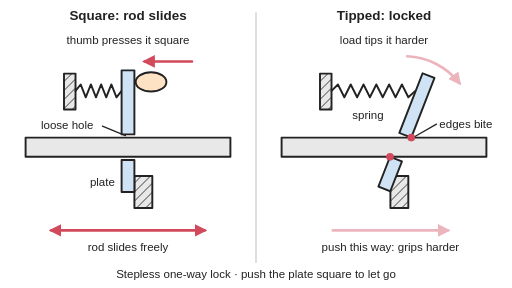
t = 0.00 s
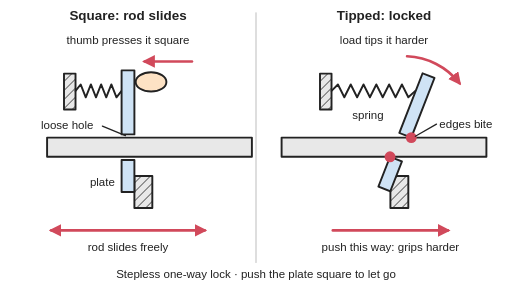
t = 0.60 s
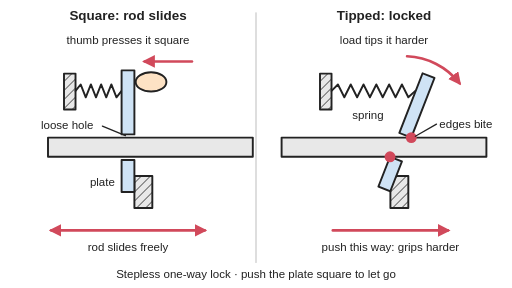
t = 1.40 s
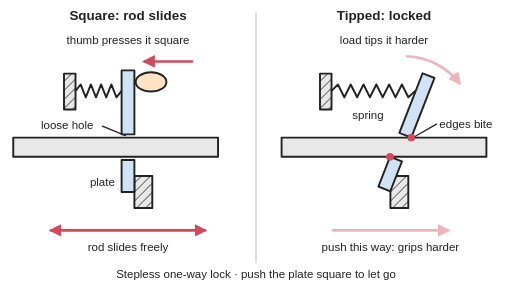
t = 2.00 s
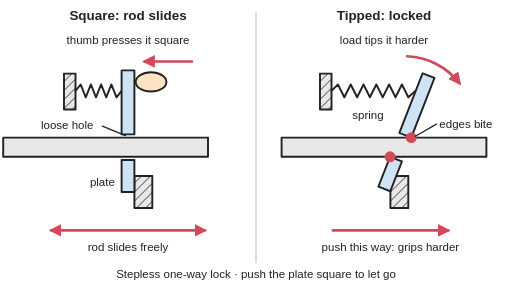
t = 2.60 s
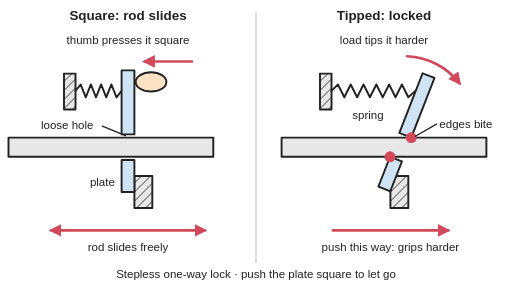
t = 3.40 s

The animated SVG that drew these frames (rendered in a browser with its animation timeline set to each time). Animation: 5 SMIL elements (animate=4,animateTransform=1); one cycle of 4.00 s, repeats indefinitely.

<svg xmlns="http://www.w3.org/2000/svg" viewBox="0 0 800 450" width="800" height="450" role="img">
<title>A rod passing through a flat plate with an oversized hole: on the left a thumb holds the plate square so the rod slides freely, and on the right a spring tips the plate so two opposite edges of the hole bite the rod and pushing the rod tips the plate harder and locks it. Animated: the rod slides to and fro through the square plate, while the tipped plate holds its rod still as each push makes the edges bite harder.</title>
<rect width="800" height="450" fill="#ffffff"/>
<defs>
<marker id="ah" viewBox="0 0 10 10" refX="8" refY="5" markerWidth="5" markerHeight="5" orient="auto-start-reverse"><path d="M0,0 L10,5 L0,10 z" fill="#d1495b"/></marker>
<pattern id="hatch" width="10" height="10" patternUnits="userSpaceOnUse" patternTransform="rotate(45)"><rect width="10" height="10" fill="#e8e8e8"/><line x1="0" y1="0" x2="0" y2="10" stroke="#222" stroke-width="2"/></pattern>
<g id="fixed" fill="url(#hatch)" stroke="#222" stroke-width="3">
<rect x="100" y="115" width="18" height="56"/>
<rect x="210" y="275" width="28" height="50"/>
</g>
<rect id="rod" x="40" y="215" width="320" height="30" fill="#e8e8e8" stroke="#222" stroke-width="3"/>
<g id="plate" fill="#cfe3f5" stroke="#222" stroke-width="3">
<rect x="-10" y="-120" width="20" height="100"/>
<rect x="-10" y="20" width="20" height="50"/>
</g>
</defs>
<g stroke-linejoin="round" stroke-linecap="round">
<line x1="400" y1="20" x2="400" y2="410" stroke="#cccccc" stroke-width="2"/>
<!-- square: slides -->
<use href="#fixed"/>
<polyline points="118,142 126,132 134,152 142,132 150,152 158,132 166,152 174,132 182,152 190,142" fill="none" stroke="#222" stroke-width="3"/>
<g><animateTransform attributeName="transform" type="translate" values="0 0;35 0;35 0;-35 0;-35 0;0 0" keyTimes="0;0.2;0.35;0.65;0.8;1" calcMode="spline" keySplines="0.4 0 0.2 1;0.4 0 0.2 1;0.4 0 0.2 1;0.4 0 0.2 1;0.4 0 0.2 1" dur="4s" repeatCount="indefinite"/><use href="#rod"/></g>
<use href="#plate" transform="translate(200,230)"/>
<ellipse cx="236" cy="128" rx="24" ry="15" fill="#fde2c4" stroke="#222" stroke-width="3"/>
<line x1="300" y1="96" x2="226" y2="96" stroke="#d1495b" stroke-width="4" marker-end="url(#ah)"/>
<line x1="80" y1="360" x2="320" y2="360" stroke="#d1495b" stroke-width="4" marker-start="url(#ah)" marker-end="url(#ah)"/>
<line x1="160" y1="197" x2="196" y2="212" stroke="#222" stroke-width="2"/>
<!-- tipped: locked -->
<g transform="translate(400,0)">
<use href="#fixed"/>
<polyline points="118,142 128,132 138,152 148,132 158,152 168,132 178,152 188,132 198,152 208,132 218,152 228,132 238,152 249,142" fill="none" stroke="#222" stroke-width="3"/>
<use href="#rod"/>
<use href="#plate" transform="translate(226,230) rotate(21.3)"/>
<circle cx="242.6" cy="215" r="6" fill="#d1495b"><animate attributeName="r" values="6;8.5;8.5;6" keyTimes="0;0.3;0.7;1" calcMode="spline" keySplines="0.4 0 0.2 1;0 0 1 1;0.4 0 0.2 1" dur="2s" repeatCount="indefinite"/></circle>
<circle cx="209.4" cy="245" r="6" fill="#d1495b"><animate attributeName="r" values="6;8.5;8.5;6" keyTimes="0;0.3;0.7;1" calcMode="spline" keySplines="0.4 0 0.2 1;0 0 1 1;0.4 0 0.2 1" dur="2s" repeatCount="indefinite"/></circle>
<path d="M236,88 A110,110 0 0 1 318,130" fill="none" stroke="#d1495b" stroke-width="4" marker-end="url(#ah)" opacity="0.4"><animate attributeName="opacity" values="0.4;1;1;0.4" keyTimes="0;0.3;0.7;1" calcMode="spline" keySplines="0.4 0 0.2 1;0 0 1 1;0.4 0 0.2 1" dur="2s" repeatCount="indefinite"/></path>
<line x1="120" y1="360" x2="300" y2="360" stroke="#d1495b" stroke-width="4" marker-end="url(#ah)" opacity="0.4"><animate attributeName="opacity" values="0.4;1;1;0.4" keyTimes="0;0.3;0.7;1" calcMode="spline" keySplines="0.4 0 0.2 1;0 0 1 1;0.4 0 0.2 1" dur="2s" repeatCount="indefinite"/></line>
<line x1="282" y1="194" x2="249" y2="213" stroke="#222" stroke-width="2"/>
</g>
</g>
<g font-family="Arial, Helvetica, sans-serif" font-size="18" fill="#222" text-anchor="middle">
<text x="200" y="32" font-size="21" font-weight="bold">Square: rod slides</text>
<text x="600" y="32" font-size="21" font-weight="bold">Tipped: locked</text>
<text x="200" y="68">thumb presses it square</text>
<text x="105" y="202">loose hole</text>
<text x="160" y="290">plate</text>
<text x="200" y="392">rod slides freely</text>
<text x="600" y="68">load tips it harder</text>
<text x="575" y="186">spring</text>
<text x="728" y="200">edges bite</text>
<text x="610" y="392">push this way: grips harder</text>
<text x="400" y="434">Stepless one-way lock · push the plate square to let go</text>
</g>
</svg>
